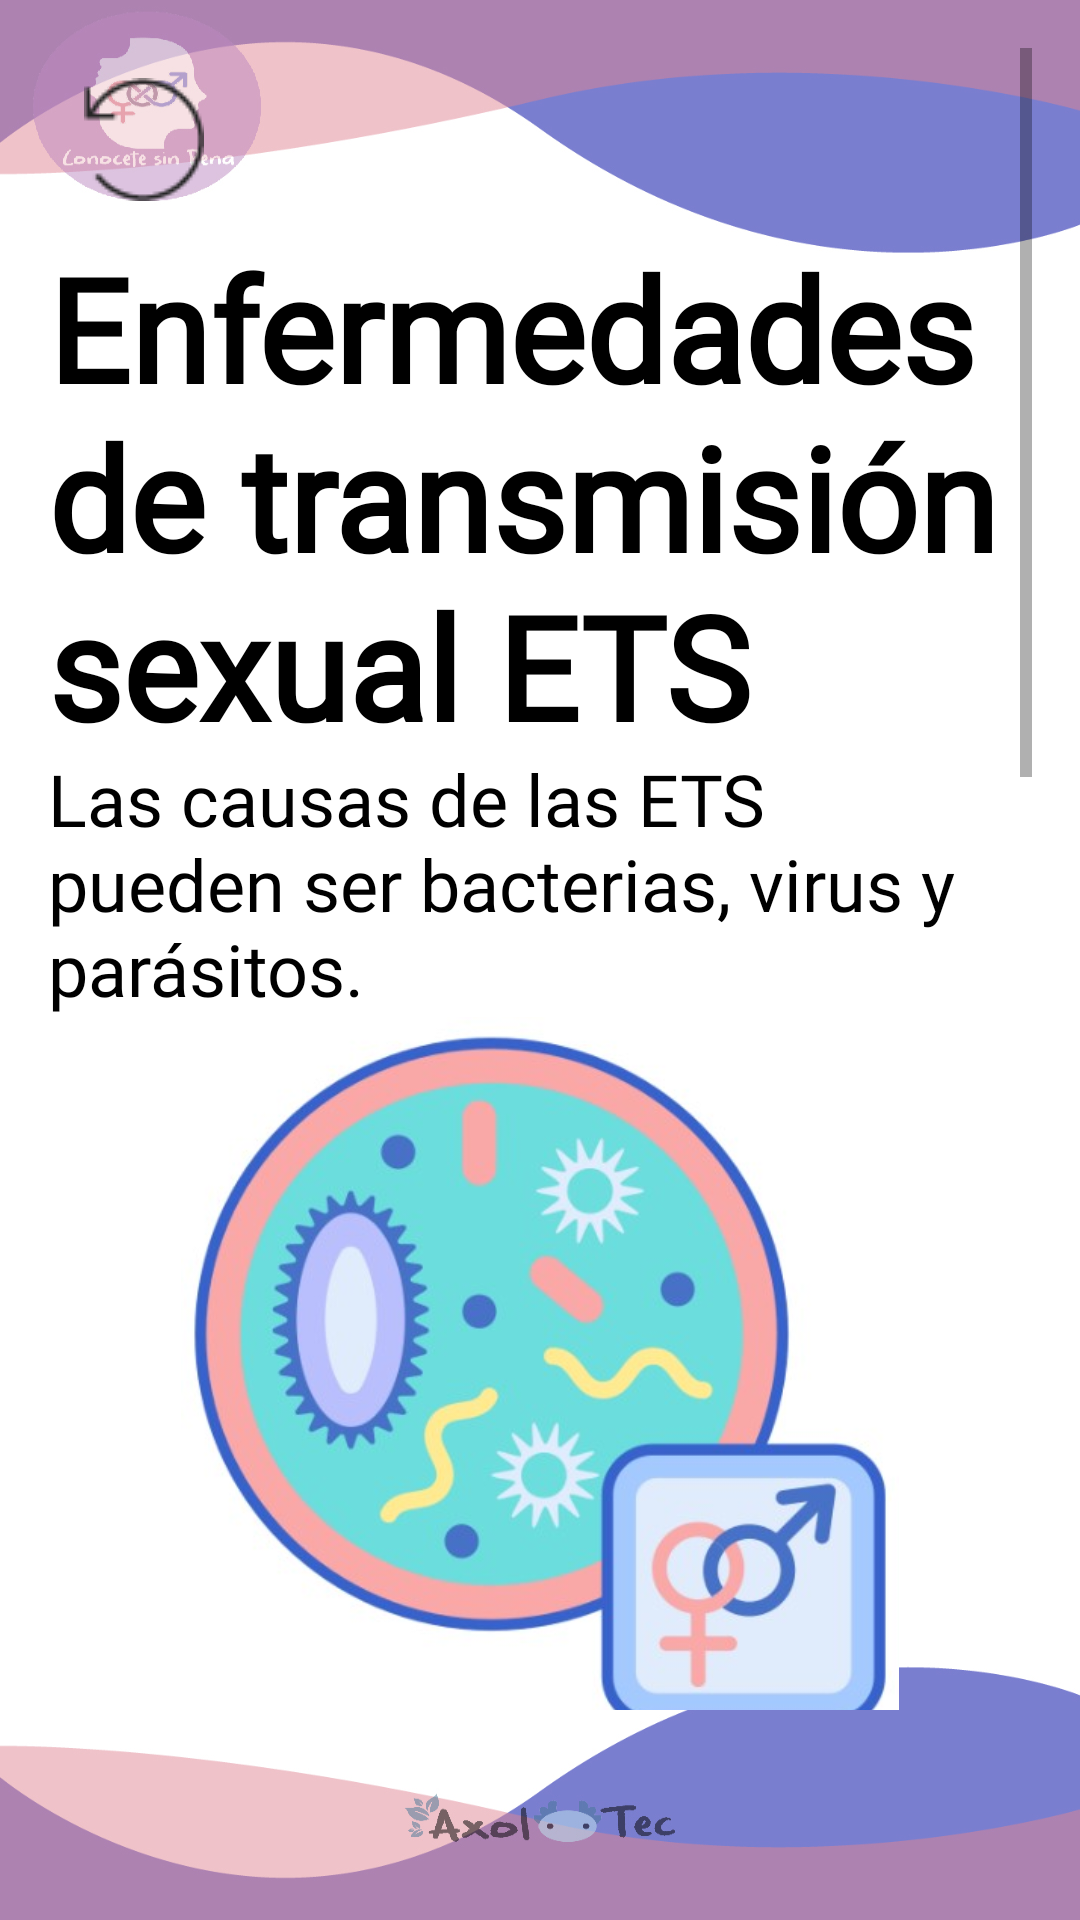

This screen was rendered from an Android layout file. Write that file and the resources it references.
<!-- AndroidManifest.xml: application theme Theme.ConoceteSinPenaPrueba1 -->
<!-- res/layout/activity_enfermedades.xml -->
<?xml version="1.0" encoding="utf-8"?>
<androidx.constraintlayout.widget.ConstraintLayout xmlns:android="http://schemas.android.com/apk/res/android"
    xmlns:app="http://schemas.android.com/apk/res-auto"
    xmlns:tools="http://schemas.android.com/tools"
    android:layout_width="match_parent"
    android:layout_height="match_parent"
    android:background="@drawable/fondogeneral"
    tools:context=".enfermedades">

    <ScrollView
        android:layout_width="match_parent"
        android:layout_height="0dp"
        android:layout_marginStart="16dp"
        android:layout_marginTop="16dp"
        android:layout_marginEnd="16dp"
        android:layout_marginBottom="70dp"
        app:layout_constraintBottom_toBottomOf="parent"
        app:layout_constraintEnd_toEndOf="parent"
        app:layout_constraintStart_toStartOf="parent"
        app:layout_constraintTop_toTopOf="parent">

        <LinearLayout
            android:layout_width="match_parent"
            android:layout_height="wrap_content"
            android:orientation="vertical">

            <ImageButton
                android:id="@+id/imageButton22"
                android:layout_width="wrap_content"
                android:layout_height="wrap_content"
                android:layout_weight="1"
                android:backgroundTint="#00702323"
                android:onClick="volver"
                app:srcCompat="@drawable/btnretorno" />

            <TextView
                android:id="@+id/textView22"
                android:layout_width="wrap_content"
                android:layout_height="173dp"
                android:layout_weight="1"
                android:fontFamily="@font/letralogo"
                android:text="@string/enfInt_parrafo1"
                android:textColor="#000000"
                android:textSize="48sp"
                android:textStyle="bold" />

            <TextView
                android:id="@+id/textView25"
                android:layout_width="wrap_content"
                android:layout_height="wrap_content"
                android:layout_weight="1"
                android:fontFamily="@font/letralogo"
                android:text="@string/enfInt_parrafo2"
                android:textColor="#000000"
                android:textSize="24sp" />

            <ImageView
                android:id="@+id/imageView10"
                android:layout_width="match_parent"
                android:layout_height="243dp"
                android:layout_weight="1"
                app:srcCompat="@drawable/enfermedades" />

            <TextView
                android:id="@+id/textView30"
                android:layout_width="wrap_content"
                android:layout_height="136dp"
                android:layout_weight="1"
                android:fontFamily="@font/letralogo"
                android:text="@string/enf_p3"
                android:textColor="#000000"
                android:textSize="20sp" />

            <TextView
                android:id="@+id/textView31"
                android:layout_width="match_parent"
                android:layout_height="129dp"
                android:layout_weight="1"
                android:fontFamily="@font/letralogo"
                android:text="@string/enfInt_parrafo4"
                android:textColor="#000000"
                android:textSize="20sp" />

            <TableLayout
                android:layout_width="match_parent"
                android:layout_height="match_parent"
                android:layout_weight="1">

                <TableRow
                    android:layout_width="match_parent"
                    android:layout_height="match_parent" >

                    <Button
                        android:id="@+id/btn_enf1"
                        android:layout_width="360dp"
                        android:layout_height="wrap_content"
                        android:fontFamily="@font/letralogo"
                        android:onClick="clamidia"
                        android:text="@string/clamidia" />
                </TableRow>

                <TableRow
                    android:layout_width="match_parent"
                    android:layout_height="match_parent" >

                    <Button
                        android:id="@+id/btn_enf2"
                        android:layout_width="wrap_content"
                        android:layout_height="match_parent"
                        android:fontFamily="@font/letralogo"
                        android:onClick="verruga"
                        android:text="@string/verrugas" />
                </TableRow>

                <TableRow
                    android:layout_width="match_parent"
                    android:layout_height="match_parent" >

                    <Button
                        android:id="@+id/btn_enf3"
                        android:layout_width="wrap_content"
                        android:layout_height="wrap_content"
                        android:fontFamily="@font/letralogo"
                        android:onClick="gonorrea"
                        android:text="@string/gonorrea" />
                </TableRow>

                <TableRow
                    android:layout_width="match_parent"
                    android:layout_height="match_parent" >

                    <Button
                        android:id="@+id/btn_enf4"
                        android:layout_width="wrap_content"
                        android:layout_height="wrap_content"
                        android:fontFamily="@font/letralogo"
                        android:onClick="hepatitis"
                        android:text="@string/hepatitis" />
                </TableRow>

                <TableRow
                    android:layout_width="match_parent"
                    android:layout_height="match_parent" >

                    <Button
                        android:id="@+id/btn_enf5"
                        android:layout_width="wrap_content"
                        android:layout_height="wrap_content"
                        android:fontFamily="@font/letralogo"
                        android:onClick="herpes"
                        android:text="@string/herpes" />
                </TableRow>

                <TableRow
                    android:layout_width="match_parent"
                    android:layout_height="match_parent" >

                    <Button
                        android:id="@+id/btn_enf6"
                        android:layout_width="wrap_content"
                        android:layout_height="wrap_content"
                        android:fontFamily="@font/letralogo"
                        android:onClick="vih"
                        android:text="@string/vih" />
                </TableRow>

                <TableRow
                    android:layout_width="match_parent"
                    android:layout_height="match_parent" >

                    <Button
                        android:id="@+id/btn_enf7"
                        android:layout_width="wrap_content"
                        android:layout_height="wrap_content"
                        android:fontFamily="@font/letralogo"
                        android:onClick="papiloma"
                        android:text="@string/papiloma" />
                </TableRow>

                <TableRow
                    android:layout_width="match_parent"
                    android:layout_height="match_parent">

                    <Button
                        android:id="@+id/btn_enf11"
                        android:layout_width="wrap_content"
                        android:layout_height="wrap_content"
                        android:fontFamily="@font/letralogo"
                        android:onClick="sifilis"
                        android:text="@string/sifilis" />
                </TableRow>

                <TableRow
                    android:layout_width="match_parent"
                    android:layout_height="match_parent">

                    <Button
                        android:id="@+id/btn_enf12"
                        android:layout_width="wrap_content"
                        android:layout_height="wrap_content"
                        android:fontFamily="@font/letralogo"
                        android:onClick="tricomiasis"
                        android:text="@string/tricomoniasis" />
                </TableRow>
            </TableLayout>

        </LinearLayout>
    </ScrollView>

</androidx.constraintlayout.widget.ConstraintLayout>
<!-- resources referenced by this layout -->
<resources>
  <!-- drawable btnretorno: png bitmap (drawable, 732 bytes) -->
  <!-- drawable enfermedades: jpg bitmap (drawable, 37201 bytes) -->
  <!-- drawable fondogeneral: jpg bitmap (drawable, 122300 bytes) -->
  <string name="clamidia">CLAMIDIA</string>
  <string name="enfInt_parrafo1">Enfermedades de transmisión sexual ETS</string>
  <string name="enfInt_parrafo2">Las causas de las ETS pueden ser bacterias, virus y parásitos.</string>
  <string name="enfInt_parrafo4">No hay nada como disfrutar del sexo sin tener que preocuparte por las enfermedades de transmisión sexual (ETS) o los embarazos. Usar condones, hablar abiertamente con tu pareja y hacerte exámenes regularmente es la manera de lograrlo.</string>
  <string name="enf_p3">La gravedad de estas enfermedades puede ser leve, grave e incluso mortal. Sin embargo, hay que tener en cuenta que, pese a que una de las más famosas sea el SIDA, la mayoría de estas enfermedades son curables si se realiza un diagnóstico correcto.</string>
  <string name="gonorrea">GONORREA</string>
  <string name="hepatitis">HEPATITIS B</string>
  <string name="herpes">HERPES GENITAL Y ORAL</string>
  <string name="papiloma">PAPILOMA HUMANO</string>
  <string name="sifilis">SÍFILIS</string>
  <string name="tricomoniasis">TRICOMONIASIS</string>
  <string name="verrugas">VERRUGAS VENITALES</string>
  <string name="vih">VIH Y SIDA</string>
  <style name="Theme.ConoceteSinPenaPrueba1" parent="Theme.MaterialComponents.DayNight.NoActionBar">
          
          <item name="colorPrimary">@color/purple_500</item>
          <item name="colorPrimaryVariant">@color/purple_700</item>
          <item name="colorOnPrimary">@color/white</item>
          
          <item name="colorSecondary">@color/teal_200</item>
          <item name="colorSecondaryVariant">@color/teal_700</item>
          <item name="colorOnSecondary">@color/black</item>
          
          <item name="android:statusBarColor" tools:targetApi="l">?attr/colorPrimaryVariant</item>
          
      </style>
  <!-- not gathered from this repository: default colours our renderer supplied (Android Studio template values) -->
  <color name="purple_500">#FF6200EE</color>
  <color name="purple_700">#FF3700B3</color>
  <color name="teal_200">#FF03DAC5</color>
  <color name="teal_700">#FF018786</color>
  <color name="black">#FF000000</color>
  <color name="white">#FFFFFFFF</color>
</resources>
